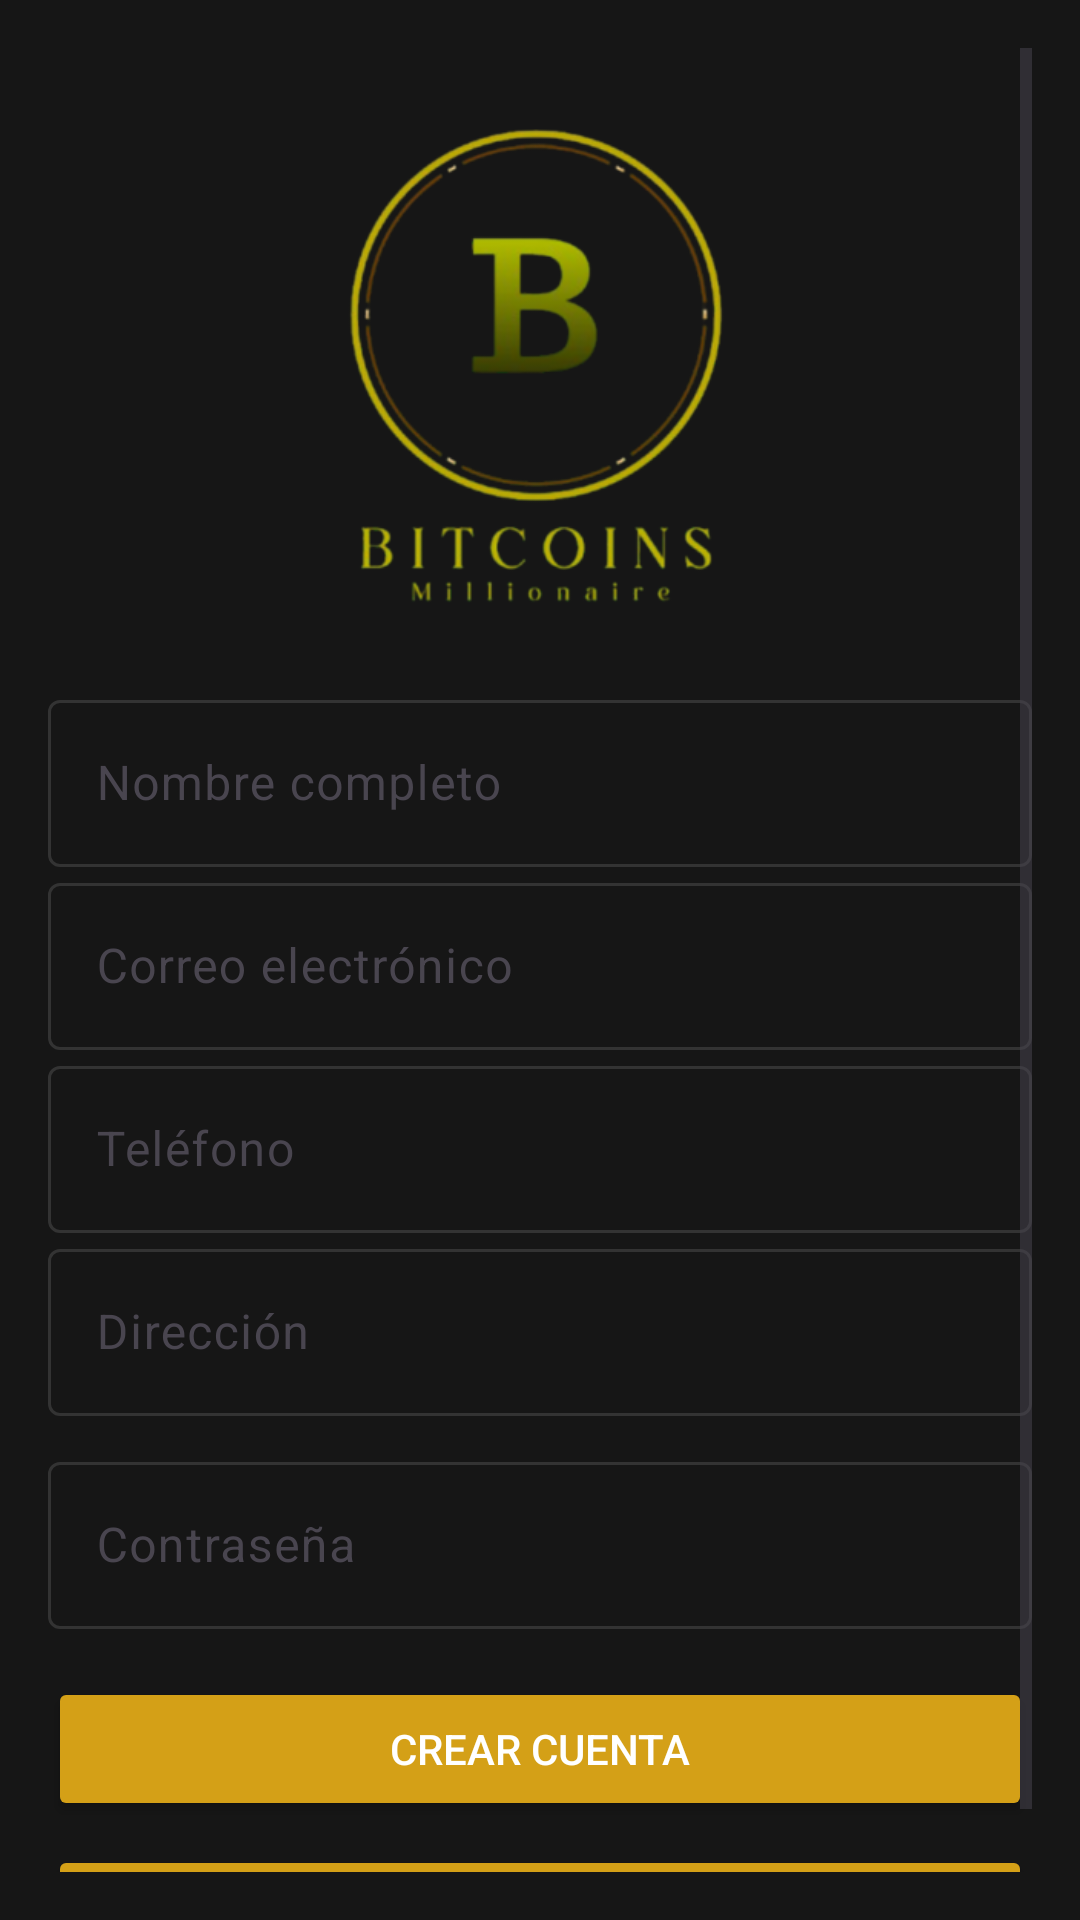

Produce the Android XML layout that renders to this screen, including the resource entries it uses.
<!-- AndroidManifest.xml: application theme Theme.AndroidEva1 -->
<!-- res/layout/activity_register.xml -->
<?xml version="1.0" encoding="utf-8"?>
<ScrollView xmlns:android="http://schemas.android.com/apk/res/android"
    xmlns:app="http://schemas.android.com/apk/res-auto"
    android:layout_width="match_parent"
    android:layout_height="match_parent"
    android:padding="16dp">

    <LinearLayout
        android:layout_width="match_parent"
        android:layout_height="wrap_content"
        android:orientation="vertical"
        android:gravity="center_horizontal"
        android:background="@color/colorBackground">

        
        <ImageView
            android:id="@+id/imageViewLogo"
            android:layout_width="200dp"
            android:layout_height="200dp"
            android:src="@drawable/logo_bitcoins"
            android:contentDescription="Logo de la aplicación"
            android:layout_marginBottom="12dp"/>

        
        <com.google.android.material.textfield.TextInputLayout
            android:id="@+id/textInputLayoutFullName"
            android:layout_width="match_parent"
            android:layout_height="wrap_content"
            app:boxStrokeColor="@color/stroke_selector"
            app:hintTextColor="@color/colorMostaza"
            app:cursorColor="@color/colorMostaza"
            android:hint="Nombre completo">

            <com.google.android.material.textfield.TextInputEditText
                android:id="@+id/editTextFullName"
                android:textColor="@color/colorTextLight"
                android:layout_width="match_parent"
                android:layout_height="wrap_content"/>
        </com.google.android.material.textfield.TextInputLayout>

        
        <com.google.android.material.textfield.TextInputLayout
            android:id="@+id/textInputLayoutEmail"
            android:layout_width="match_parent"
            android:layout_height="wrap_content"
            app:boxStrokeColor="@color/stroke_selector"
            app:hintTextColor="@color/colorMostaza"
            app:cursorColor="@color/colorMostaza"
            android:hint="Correo electrónico">

            <com.google.android.material.textfield.TextInputEditText
                android:id="@+id/editTextEmail"
                android:textColor="@color/colorTextLight"
                android:layout_width="match_parent"
                android:layout_height="wrap_content"
                android:inputType="textEmailAddress"/>
        </com.google.android.material.textfield.TextInputLayout>

        
        <com.google.android.material.textfield.TextInputLayout
            android:id="@+id/textInputLayoutPhone"
            android:layout_width="match_parent"
            android:layout_height="wrap_content"
            app:boxStrokeColor="@color/stroke_selector"
            app:hintTextColor="@color/colorMostaza"
            app:cursorColor="@color/colorMostaza"
            android:hint="Teléfono">

            <com.google.android.material.textfield.TextInputEditText
                android:id="@+id/editTextPhone"
                android:textColor="@color/colorTextLight"
                android:layout_width="match_parent"
                android:layout_height="wrap_content"
                android:inputType="phone"/>
        </com.google.android.material.textfield.TextInputLayout>

        
        <com.google.android.material.textfield.TextInputLayout
            android:id="@+id/textInputLayoutAddress"
            android:layout_width="match_parent"
            android:layout_height="wrap_content"
            app:boxStrokeColor="@color/stroke_selector"
            app:hintTextColor="@color/colorMostaza"
            app:cursorColor="@color/colorMostaza"
            android:hint="Dirección">

            <com.google.android.material.textfield.TextInputEditText
                android:id="@+id/editTextAddress"
                android:textColor="@color/colorTextLight"
                android:layout_width="match_parent"
                android:layout_height="wrap_content"/>
        </com.google.android.material.textfield.TextInputLayout>

        
        <com.google.android.material.textfield.TextInputLayout
            android:id="@+id/textInputLayoutPassword"
            android:layout_width="match_parent"
            android:layout_height="wrap_content"
            app:boxStrokeColor="@color/stroke_selector"
            app:hintTextColor="@color/colorMostaza"
            app:cursorColor="@color/colorMostaza"
            android:layout_marginTop="10dp"
            android:hint="Contraseña">

            <com.google.android.material.textfield.TextInputEditText
                android:id="@+id/editTextPassword"
                android:textColor="@color/colorTextLight"
                android:layout_width="match_parent"
                android:layout_height="wrap_content"
                android:inputType="textPassword"/>

        </com.google.android.material.textfield.TextInputLayout>

        
        <Button
            android:id="@+id/buttonCreateAccount"
            android:layout_width="match_parent"
            android:layout_height="wrap_content"
            android:text="Crear cuenta"
            android:layout_marginTop="16dp"
            android:backgroundTint="@color/colorMostaza"
            android:textColor="@color/colorTextLight" />

        <Button
            android:id="@+id/buttonBackToLogin"
            android:layout_width="match_parent"
            android:layout_height="wrap_content"
            android:text="Volver al login"
            android:layout_marginTop="8dp"
            android:backgroundTint="@color/colorMostaza"
            android:textColor="@color/colorTextLight" />

    </LinearLayout>
</ScrollView>
<!-- resources referenced by this layout -->
<resources>
  <color name="colorBackground">#161616</color>
  <color name="colorMostaza">#D4A017</color>
  <color name="colorTextLight">#FFFFFF</color>
  <!-- drawable logo_bitcoins: png bitmap (drawable, 63593 bytes) -->
  <style name="Theme.AndroidEva1" parent="Base.Theme.AndroidEva1" />
  <style name="Base.Theme.AndroidEva1" parent="Theme.Material3.DayNight.NoActionBar">
          <item name="android:windowBackground">@color/colorBackground</item>
          <item name="android:textColor">@color/colorTextLight</item>
          <item name="textAppearanceHeadline6">@style/WhiteTextAppearance</item>
          <item name="textAppearanceBody1">@style/WhiteTextAppearance</item>
          <item name="textAppearanceBody2">@style/WhiteTextAppearance</item>
      </style>
  <style name="WhiteTextAppearance" parent="TextAppearance.Material3.BodyLarge">
          <item name="android:textColor">@color/colorTextLight</item>
      </style>
</resources>
